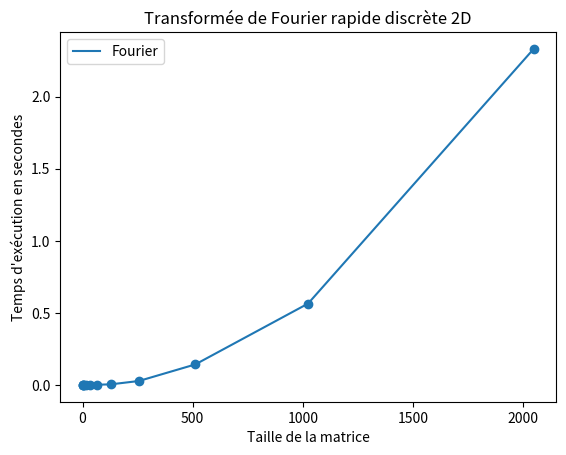

Source code (Python):
import numpy as np
import cmath
import time
import math
from matplotlib import pyplot as plt

from numpy import fft

def FT2D(A):
    dim = A.shape
    M = dim[0]  #nombre de colonnes dans la matrice A
    N = dim[1]  #nombre de ligne dans la matrice A
    I = np.zeros((M,N), dtype=complex)
    for u in range(M):
        for v in range(N):
            s=0.0+0.0j
            for x in range(M):
                for y in range(N):
                    s = s + A[x][y]*cmath.exp(-2j*math.pi*((u*x/M)+(v*y/N)))
            I[u][v] = s
    return I

def IFT2D(A):
    dim = A.shape
    M = dim[0]  #nombre de ligne dans la matrice A
    N = dim[1]  #nombre de colonne dans la matrice A
    I = np.zeros((M,N), dtype=complex)
    for u in range(M):
        for v in range(N):
            s=0.0+0.0j
            for x in range(M):
                for y in range(N):
                    s = s + A[x][y]*cmath.exp(+2j*math.pi*((u*x/M)+(v*y/N)))
            I[u][v] = (1/(M*N)) * s
    return I

def FFT2D(A):
    N = np.shape(A)[0] # On récupère la taille de A qui est de taille NxN
    I = np.zeros((N,N), dtype=complex) # Matrice intermédiaire qui contient les transformées de Fourrier de toutes les lignes de A
    R = np.zeros((N,N), dtype=complex) # La transformée de fourrier de A
    for i in range(N): # On calcule les transformées des colonnes plus lignes, l'ordre est interchangeable
        #I[i] = np.fft.fft(A[i]) # On applique FFT1D sur chaque ligne de la matrice A
        I[:, i] = np.fft.fft(A[:, i]) # On applique FFT1D sur chaque colonne de la matrice A
    for j in range(N):
        #R[:, j] = np.fft.fft(I[:, j]) # On applique FFT1D sur chaque colonne de la matrice intermédiaire I
        R[j] = np.fft.fft(I[j]) # On applique FFT1D sur chaque ligne de la matrice intermédiaire I
    return R

def IFFT2D(A):
    N = np.shape(A)[0] # On récupère la taille de A qui est de taille NxN
    I = np.zeros((N,N), dtype=complex) # Matrice intermédiaire qui contient les transformées de Fourrier inverses de toutes les lignes de A
    R = np.zeros((N,N), dtype=complex) # La transformée de fourrier inverse de A
    for i in range(N): # On calcule les transformées inverses des colonnes plus lignes, l'ordre est interchangeable
        #I[i] = np.fft.ifft(A[i]) # On applique np.fft.ifft sur chaque ligne de la matrice A
        I[:, i] = np.fft.ifft(A[:, i]) # On applique np.fft.ifft sur chaque colonne de la matrice A
    for j in range(N):
        #R[:, j] = np.fft.ifft(I[:, j]) # On applique np.fft.ifft sur chaque colonne de la matrice intermédiaire I
        R[j] = np.fft.ifft(I[j]) # On applique np.fft.ifft sur chaque ligne de la matrice intermédiaire I
    return R

#A=np.array([[1,4,2],[4,9,3]])
#np.random.seed(0)
#a = True
#n = 100
#for i in range(2, n):
#    A=np.random.randint(100, size=(i,i))
#    F = FFT2D(A)
#    IF = IFFT2D(F)
#    if (np.allclose(F, np.fft.fft2(A)) == False or np.allclose(IF, A) == False):
#        a = False

#print(a)

Lfast=[]
LfastP=[]
n=13
np.random.seed(1)
for i in range(1,n):
    M = np.random.randint(0, 100,size=(2**i, 2**i))
    start2 = time.time()
    FFT2D(M)
    end2 = time.time()
    LfastP.append(end2 - start2)

T = np.arange(0,n-1)
X=[2**i for i in T]

#plt.subplot(121)
#A = np.array(Lfast)
#plt.plot(X, A, "b:o", label="Fourier")
#plt.scatter(X, A)
#y = np.poly1d(np.polyfit(X,A,2))
#t=np.linspace(min(X), max(X), 100)
#plt.plot(t, y(t),"--", color="red", label="x^4")
#plt.title("Transformée de Fourier discrète 2D")
#plt.xlabel("Taille de la matrice")
#plt.ylabel("Temps d'exécution en secondes")
#plt.legend()

plt.scatter(X, LfastP)
plt.plot(X,LfastP, label="Fourier")
plt.title("Transformée de Fourier rapide discrète 2D")
plt.xlabel("Taille de la matrice")
plt.ylabel("Temps d'exécution en secondes")
plt.legend()


plt.show()
#B = FT2D(A)
#print(np.allclose(B,D))

#C = IFT2D(D)
#E = np.fft.ifft2(D)
#print(np.allclose(C,E))
